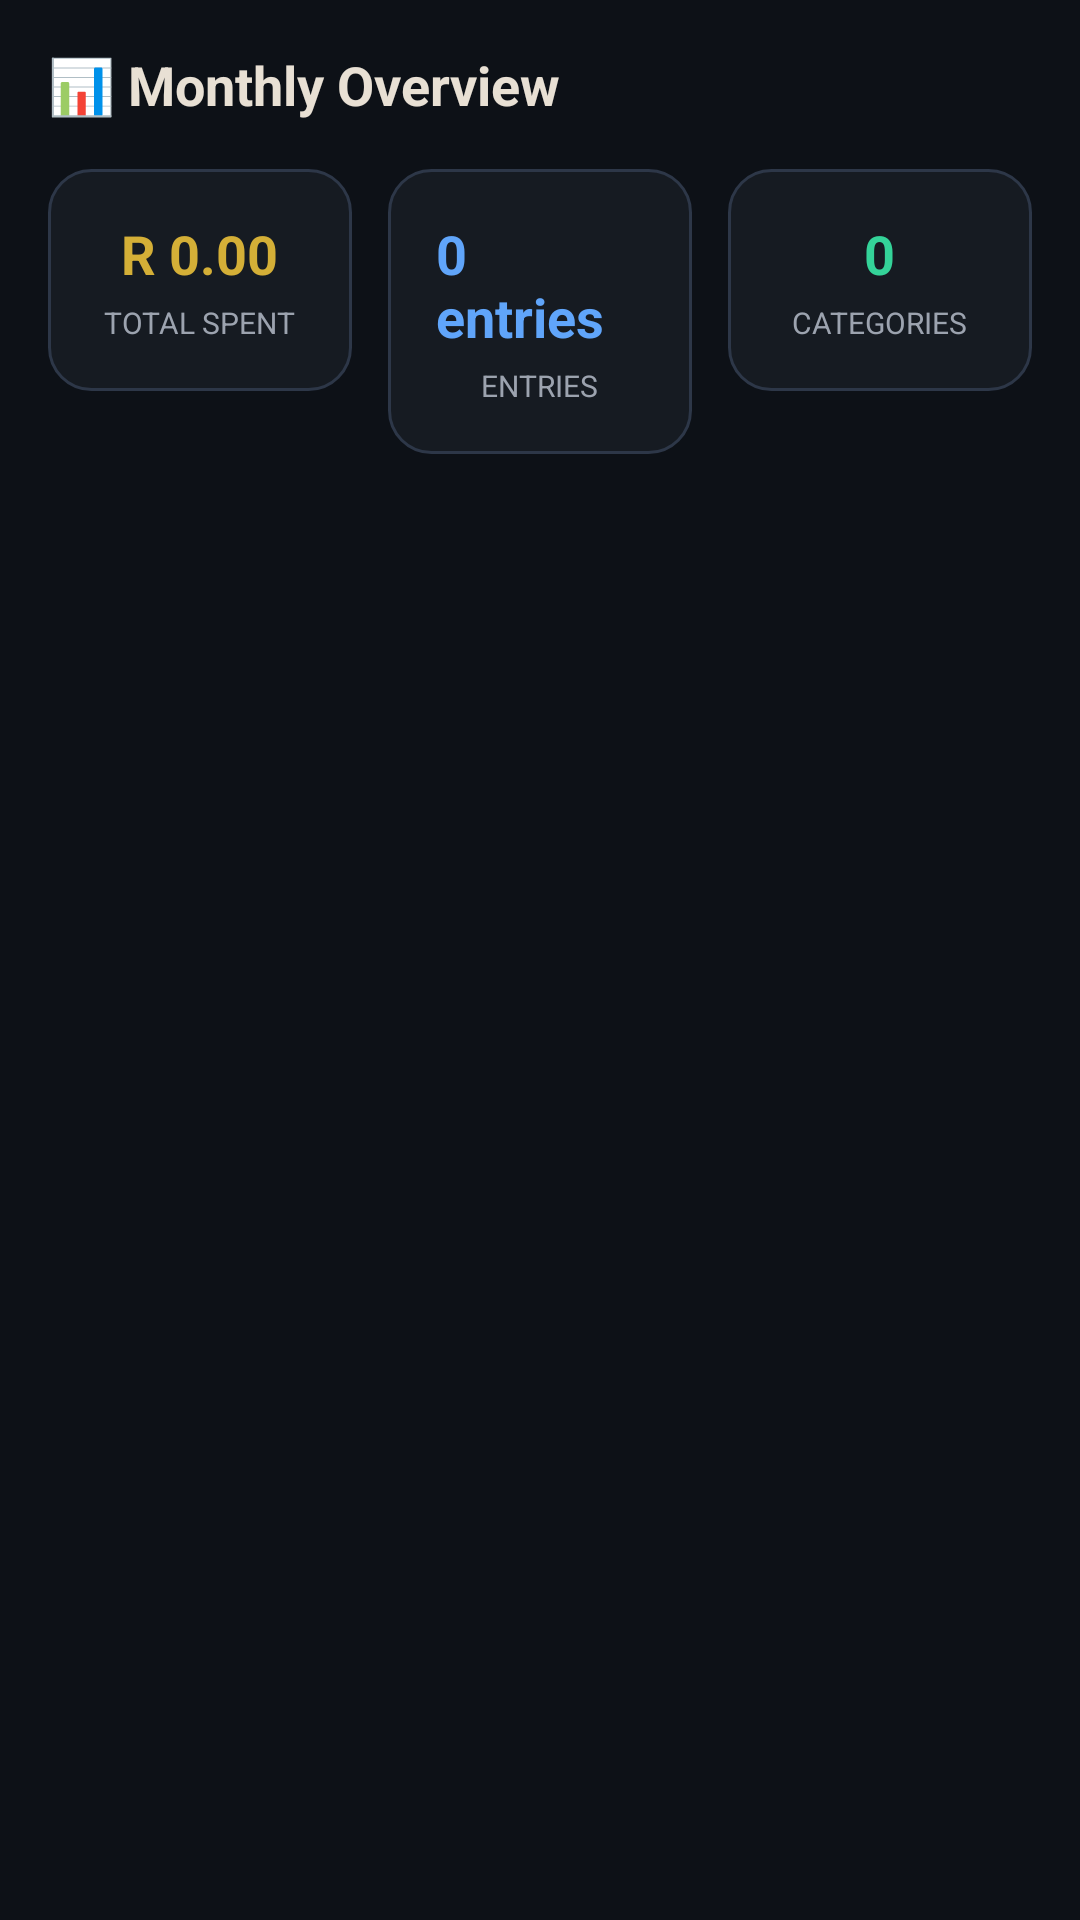

Reconstruct the res/layout file that produces this screen, plus the resources it refers to.
<!-- AndroidManifest.xml: application theme Theme.BudgetAwesome -->
<!-- res/layout/fragment_dashboard.xml -->
<?xml version="1.0" encoding="utf-8"?>
<ScrollView xmlns:android="http://schemas.android.com/apk/res/android"
    android:layout_width="match_parent"
    android:layout_height="match_parent"
    android:background="@color/bgDark"
    android:padding="16dp">

    <LinearLayout
        android:layout_width="match_parent"
        android:layout_height="wrap_content"
        android:orientation="vertical">

        
        <LinearLayout
            android:layout_width="match_parent"
            android:layout_height="wrap_content"
            android:orientation="horizontal"
            android:gravity="center_vertical"
            android:layout_marginBottom="16dp">

            <TextView
                android:layout_width="0dp"
                android:layout_height="wrap_content"
                android:layout_weight="1"
                android:text="📊 Monthly Overview"
                android:textSize="18sp"
                android:textStyle="bold"
                android:textColor="@color/textPrimary" />

            <TextView
                android:id="@+id/tvMonth"
                android:layout_width="wrap_content"
                android:layout_height="wrap_content"
                android:textColor="@color/textSecondary"
                android:textSize="13sp" />
        </LinearLayout>

        
        <LinearLayout
            android:layout_width="match_parent"
            android:layout_height="wrap_content"
            android:orientation="horizontal"
            android:layout_marginBottom="14dp">

            <LinearLayout
                android:layout_width="0dp"
                android:layout_height="wrap_content"
                android:layout_weight="1"
                android:orientation="vertical"
                android:background="@drawable/bg_card"
                android:padding="16dp"
                android:gravity="center"
                android:layout_marginEnd="6dp">
                <TextView
                    android:id="@+id/tvTotalSpent"
                    android:layout_width="wrap_content"
                    android:layout_height="wrap_content"
                    android:text="R 0.00"
                    android:textSize="18sp"
                    android:textStyle="bold"
                    android:textColor="@color/gold" />
                <TextView
                    android:layout_width="wrap_content"
                    android:layout_height="wrap_content"
                    android:text="TOTAL SPENT"
                    android:textSize="10sp"
                    android:textColor="@color/textSecondary"
                    android:layout_marginTop="4dp" />
            </LinearLayout>

            <LinearLayout
                android:layout_width="0dp"
                android:layout_height="wrap_content"
                android:layout_weight="1"
                android:orientation="vertical"
                android:background="@drawable/bg_card"
                android:padding="16dp"
                android:gravity="center"
                android:layout_marginStart="6dp"
                android:layout_marginEnd="6dp">
                <TextView
                    android:id="@+id/tvEntryCount"
                    android:layout_width="wrap_content"
                    android:layout_height="wrap_content"
                    android:text="0 entries"
                    android:textSize="18sp"
                    android:textStyle="bold"
                    android:textColor="@color/blue" />
                <TextView
                    android:layout_width="wrap_content"
                    android:layout_height="wrap_content"
                    android:text="ENTRIES"
                    android:textSize="10sp"
                    android:textColor="@color/textSecondary"
                    android:layout_marginTop="4dp" />
            </LinearLayout>

            <LinearLayout
                android:layout_width="0dp"
                android:layout_height="wrap_content"
                android:layout_weight="1"
                android:orientation="vertical"
                android:background="@drawable/bg_card"
                android:padding="16dp"
                android:gravity="center"
                android:layout_marginStart="6dp">
                <TextView
                    android:id="@+id/tvCategoryCount"
                    android:layout_width="wrap_content"
                    android:layout_height="wrap_content"
                    android:text="0"
                    android:textSize="18sp"
                    android:textStyle="bold"
                    android:textColor="@color/green" />
                <TextView
                    android:layout_width="wrap_content"
                    android:layout_height="wrap_content"
                    android:text="CATEGORIES"
                    android:textSize="10sp"
                    android:textColor="@color/textSecondary"
                    android:layout_marginTop="4dp" />
            </LinearLayout>
        </LinearLayout>

        
        <LinearLayout
            android:id="@+id/layoutGoals"
            android:layout_width="match_parent"
            android:layout_height="wrap_content"
            android:orientation="vertical"
            android:background="@drawable/bg_card"
            android:padding="18dp"
            android:layout_marginBottom="14dp"
            android:visibility="gone">

            <TextView
                android:layout_width="wrap_content"
                android:layout_height="wrap_content"
                android:text="🎯 Monthly Goals"
                android:textSize="15sp"
                android:textStyle="bold"
                android:textColor="@color/textPrimary"
                android:layout_marginBottom="14dp" />

            <LinearLayout
                android:id="@+id/layoutMinGoal"
                android:layout_width="match_parent"
                android:layout_height="wrap_content"
                android:orientation="vertical"
                android:layout_marginBottom="10dp"
                android:visibility="gone">
                <TextView
                    android:id="@+id/tvGoalMin"
                    android:layout_width="wrap_content"
                    android:layout_height="wrap_content"
                    android:textColor="@color/green"
                    android:textSize="12sp"
                    android:layout_marginBottom="4dp" />
                <ProgressBar
                    android:id="@+id/progressMin"
                    style="@android:style/Widget.ProgressBar.Horizontal"
                    android:layout_width="match_parent"
                    android:layout_height="8dp"
                    android:progressTint="@color/green"
                    android:progressBackgroundTint="#0D3B2A"
                    android:max="100" />
            </LinearLayout>

            <TextView
                android:id="@+id/tvGoalMax"
                android:layout_width="wrap_content"
                android:layout_height="wrap_content"
                android:textColor="@color/gold"
                android:textSize="12sp"
                android:layout_marginBottom="4dp" />

            <ProgressBar
                android:id="@+id/progressMax"
                style="@android:style/Widget.ProgressBar.Horizontal"
                android:layout_width="match_parent"
                android:layout_height="8dp"
                android:progressTint="@color/gold"
                android:progressBackgroundTint="#2A1F00"
                android:max="100" />

            <TextView
                android:id="@+id/tvOverBudget"
                android:layout_width="wrap_content"
                android:layout_height="wrap_content"
                android:textColor="@color/red"
                android:textSize="12sp"
                android:layout_marginTop="6dp"
                android:visibility="gone" />
        </LinearLayout>

        
        <LinearLayout
            android:id="@+id/layoutCatBreakdown"
            android:layout_width="match_parent"
            android:layout_height="wrap_content"
            android:orientation="vertical"
            android:background="@drawable/bg_card"
            android:padding="18dp"
            android:layout_marginBottom="14dp"
            android:visibility="gone">

            <TextView
                android:layout_width="wrap_content"
                android:layout_height="wrap_content"
                android:text="📈 Spending by Category"
                android:textSize="15sp"
                android:textStyle="bold"
                android:textColor="@color/textPrimary"
                android:layout_marginBottom="14dp" />

            <LinearLayout
                android:id="@+id/containerCategories"
                android:layout_width="match_parent"
                android:layout_height="wrap_content"
                android:orientation="vertical" />
        </LinearLayout>

        
        <LinearLayout
            android:id="@+id/tvNoExpenses"
            android:layout_width="match_parent"
            android:layout_height="wrap_content"
            android:orientation="vertical"
            android:gravity="center"
            android:background="@drawable/bg_card"
            android:padding="40dp"
            android:visibility="gone">
            <TextView
                android:layout_width="wrap_content"
                android:layout_height="wrap_content"
                android:text="💸"
                android:textSize="40sp"
                android:gravity="center"
                android:layout_marginBottom="10dp" />
            <TextView
                android:layout_width="wrap_content"
                android:layout_height="wrap_content"
                android:text="No expenses this month yet."
                android:textColor="@color/textSecondary"
                android:textSize="14sp"
                android:gravity="center" />
            <TextView
                android:layout_width="wrap_content"
                android:layout_height="wrap_content"
                android:text="Tap Add to get started."
                android:textColor="#4B5563"
                android:textSize="12sp"
                android:gravity="center"
                android:layout_marginTop="4dp" />
        </LinearLayout>

    </LinearLayout>
</ScrollView>
<!-- resources referenced by this layout -->
<resources>
  <color name="bgDark">#0D1117</color>
  <color name="blue">#60A5FA</color>
  <color name="gold">#D4AF37</color>
  <color name="green">#34D399</color>
  <color name="red">#EF4444</color>
  <color name="textPrimary">#E8E0D4</color>
  <color name="textSecondary">#9CA3AF</color>
  <!-- drawable bg_card (drawable) -->
  <?xml version="1.0" encoding="utf-8"?>
  <shape xmlns:android="http://schemas.android.com/apk/res/android"
      android:shape="rectangle">
      <solid android:color="#161B22" />
      <corners android:radius="14dp" />
      <stroke android:width="1dp" android:color="#2D3748" />
  </shape>
  <style name="Theme.BudgetAwesome" parent="Theme.MaterialComponents.DayNight.DarkActionBar">
          <item name="colorPrimary">@color/colorPrimary</item>
          <item name="colorPrimaryVariant">@color/colorPrimaryDark</item>
          <item name="colorOnPrimary">@color/bgDark</item>
          <item name="colorSecondary">@color/gold</item>
          <item name="colorOnSecondary">@color/bgDark</item>
          <item name="android:windowBackground">@color/bgDark</item>
          <item name="android:statusBarColor">@color/bgDark</item>
          <item name="android:navigationBarColor">@color/bgDark</item>
          <item name="android:textColorPrimary">@color/textPrimary</item>
          <item name="android:textColorSecondary">@color/textSecondary</item>
          <item name="actionBarStyle">@style/CustomActionBar</item>
      </style>
  <color name="colorPrimary">#D4AF37</color>
  <color name="colorPrimaryDark">#B8941E</color>
  <style name="CustomActionBar" parent="Widget.AppCompat.ActionBar">
          <item name="background">@color/bgCard</item>
          <item name="titleTextStyle">@style/ActionBarTitle</item>
      </style>
  <color name="bgCard">#161B22</color>
  <style name="ActionBarTitle" parent="TextAppearance.AppCompat.Widget.ActionBar.Title">
          <item name="android:textColor">@color/gold</item>
          <item name="android:textSize">18sp</item>
      </style>
</resources>
